Run: headless pygame with SDL's dummy video driver; simulated clock (each Clock.tick advances the game by its frame time, no real sleeping); random seed 0; keys injected as events and as key.get_pressed() state; no mouse input.
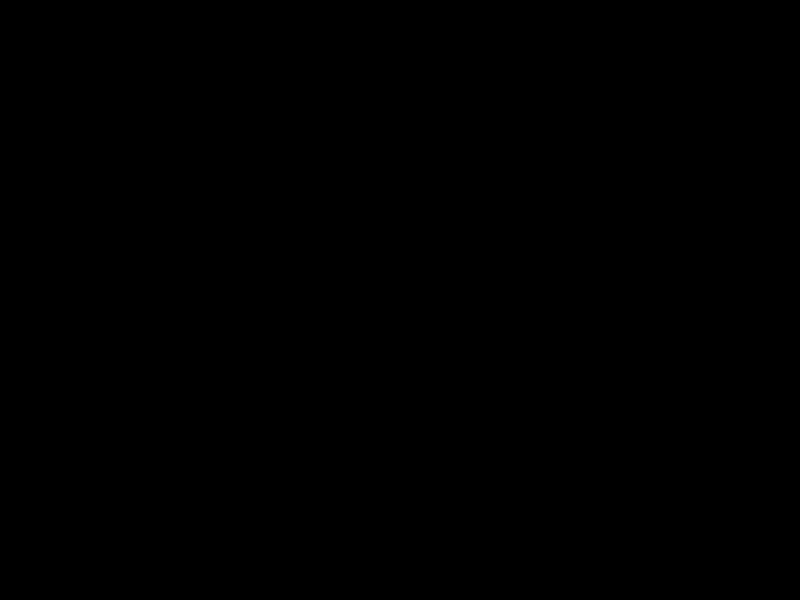
Frame 1 of 4 · flips 1–60 · no input
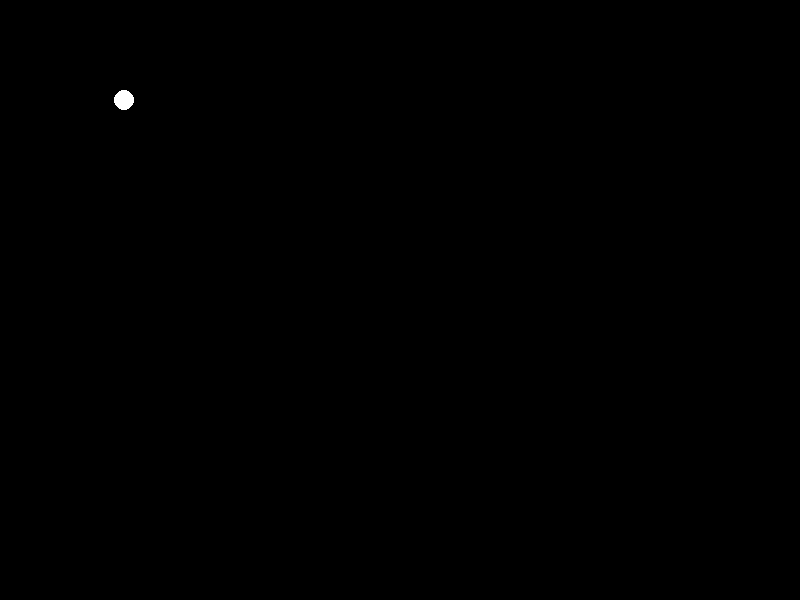
Frame 2 of 4 · flips 61–180 · tapped SPACE, RETURN · held RIGHT (→), D
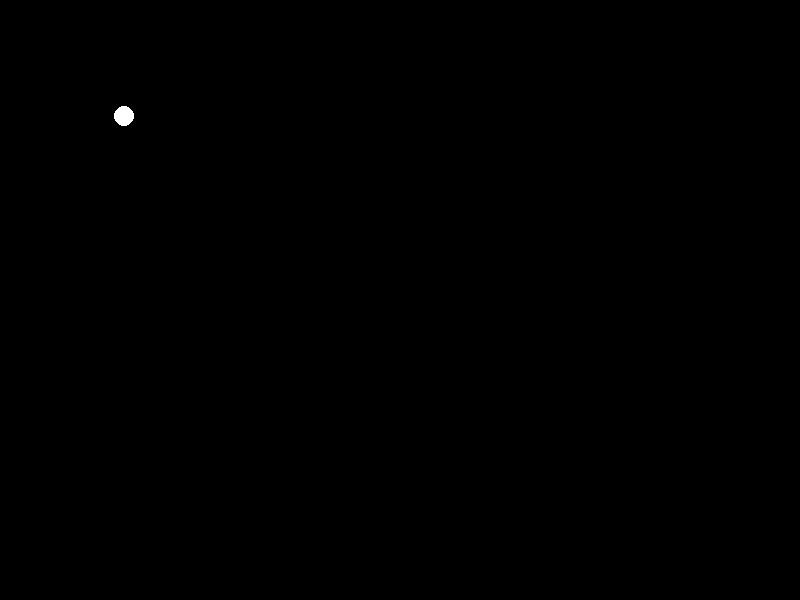
Frame 3 of 4 · flips 181–300 · held DOWN (↓), S
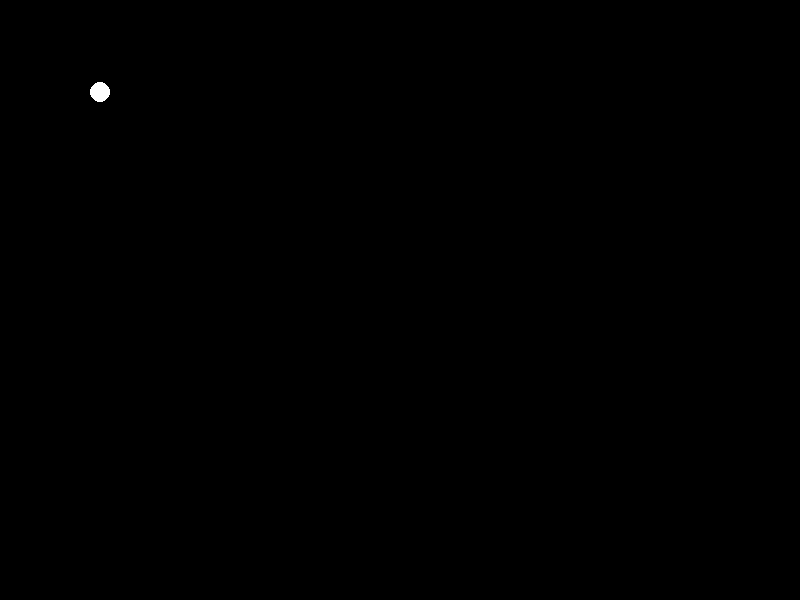
Frame 4 of 4 · flips 301–420 · held LEFT (←), A, UP (↑), W

The pygame program that drew these frames:

# -*- coding: utf-8 -*-
# @Time    : 2020/7/6 上午11:56
# @Author  : chaos
# @FileName: graphic_base.py
# @Software: PyCharm
import pygame


class Shape(object):
    def __init__(self, x, y, screen):
        self.x = x
        self.y = y
        self.screen = screen

    def draw(self):
        raise NotImplementedError()

    def move(self, direction):
        if direction == 'up':
            self.y -= 4
        if direction == 'down':
            self.y += 4
        if direction == 'left':
            self.x -= 4
        if direction == 'right':
            self.x += 4

    @staticmethod
    def factory(type):
        if type == 'Circle':
            return Circle(100, 100, screen)
        if type == "Square":
            return Square(100, 100, screen)
        assert 0, "Bad type requested" + type

class Square(Shape):
    def draw(self):
        pygame.draw.rect(self.screen, (255, 255, 255), pygame.Rect(self.x, self.y, 20, 20))
        print(self.screen)
        print(self.x)
        print(self.y)


class Circle(Shape):
    def draw(self):
        pygame.draw.circle(self.screen, (255, 255, 255), (self.x, self.y), 10)
        print(self.screen)
        print(self.x)
        print(self.y)


if __name__ == "__main__":
    window_dimensions = 800, 600
    screen = pygame.display.set_mode(window_dimensions)

    # square = Square(100, 100, screen)
    obj = Shape.factory('Circle')
    player_quits = False

    while not player_quits:
        for event in pygame.event.get():
            if event.type == pygame.QUIT:
                player_quits = True
            pressed = pygame.key.get_pressed()
            if pressed[pygame.K_UP]:
                obj.move('up')
            if pressed[pygame.K_DOWN]:
                obj.move('down')
            if pressed[pygame.K_LEFT]:
                obj.move('left')
            if pressed[pygame.K_RIGHT]:
                obj.move('right')

            screen.fill((0, 0, 0))
            obj.draw()

        pygame.display.flip()
